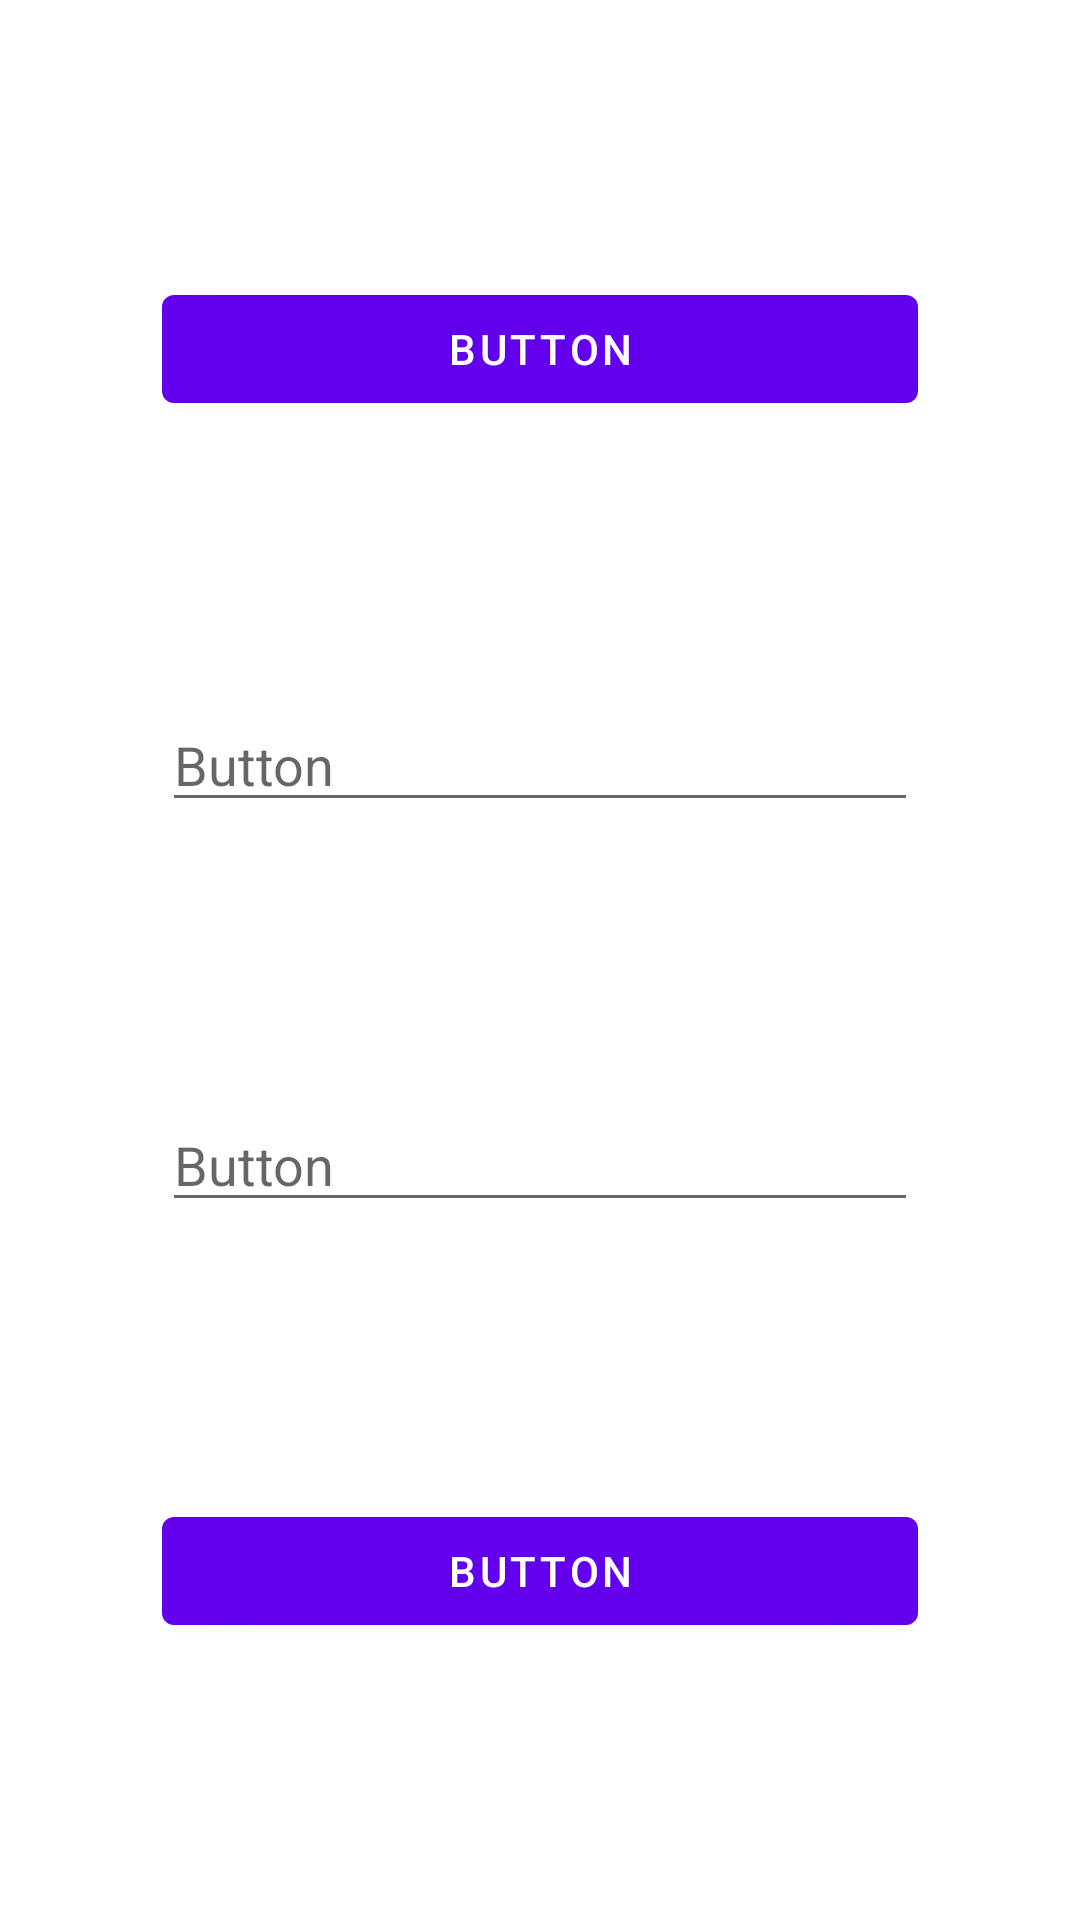

Android layout source for this screen:
<!-- AndroidManifest.xml: application theme Theme.RxJava -->
<!-- res/layout/rx_binding_fragment.xml -->
<?xml version="1.0" encoding="utf-8"?>
<layout xmlns:android="http://schemas.android.com/apk/res/android"
    xmlns:app="http://schemas.android.com/apk/res-auto"
    xmlns:tools="http://schemas.android.com/tools">

    <data />

    <androidx.constraintlayout.widget.ConstraintLayout
        android:layout_width="match_parent"
        android:layout_height="match_parent"
        tools:context=".ui.rxBinding.RxBindingFragment">

        <com.google.android.material.button.MaterialButton
            android:id="@+id/buttonRxBinding1"
            android:layout_width="0dp"
            android:layout_height="wrap_content"
            android:text="Button"
            app:layout_constraintBottom_toTopOf="@+id/editTextRxBinding1"
            app:layout_constraintEnd_toEndOf="parent"
            app:layout_constraintStart_toStartOf="parent"
            app:layout_constraintTop_toTopOf="parent"
            app:layout_constraintWidth_percent="0.7" />

        <EditText
            android:id="@+id/editTextRxBinding1"
            android:layout_width="0dp"
            android:layout_height="wrap_content"
            android:hint="Button"
            app:layout_constraintBottom_toTopOf="@+id/editTextRxBinding2"
            app:layout_constraintEnd_toEndOf="@id/buttonRxBinding1"
            app:layout_constraintStart_toStartOf="@id/buttonRxBinding1"
            app:layout_constraintTop_toBottomOf="@+id/buttonRxBinding1" />

        <EditText
            android:id="@+id/editTextRxBinding2"
            android:layout_width="0dp"
            android:layout_height="wrap_content"
            android:hint="Button"
            app:layout_constraintBottom_toTopOf="@+id/buttonRxBinding2"
            app:layout_constraintEnd_toEndOf="@id/buttonRxBinding1"
            app:layout_constraintStart_toStartOf="@id/buttonRxBinding1"
            app:layout_constraintTop_toBottomOf="@+id/editTextRxBinding1" />

        <com.google.android.material.button.MaterialButton
            android:id="@+id/buttonRxBinding2"
            android:layout_width="0dp"
            android:layout_height="wrap_content"
            android:text="Button"
            app:layout_constraintBottom_toBottomOf="parent"
            app:layout_constraintEnd_toEndOf="@id/buttonRxBinding1"
            app:layout_constraintStart_toStartOf="@id/buttonRxBinding1"
            app:layout_constraintTop_toBottomOf="@+id/editTextRxBinding2" />

    </androidx.constraintlayout.widget.ConstraintLayout>
</layout>
<!-- resources referenced by this layout -->
<resources>
  <style name="Theme.RxJava" parent="Theme.MaterialComponents.DayNight.NoActionBar">
          
          <item name="colorPrimary">@color/purple_500</item>
          <item name="colorPrimaryVariant">@color/purple_700</item>
          <item name="colorOnPrimary">@color/white</item>
          
          <item name="colorSecondary">@color/teal_200</item>
          <item name="colorSecondaryVariant">@color/teal_700</item>
          <item name="colorOnSecondary">@color/black</item>
          
          <item name="android:statusBarColor" tools:targetApi="l">?attr/colorPrimaryVariant</item>
          
      </style>
  <color name="purple_500">#FF6200EE</color>
  <color name="purple_700">#FF3700B3</color>
  <color name="white">#FFFFFFFF</color>
  <color name="teal_200">#FF03DAC5</color>
  <color name="teal_700">#FF018786</color>
  <color name="black">#FF000000</color>
</resources>
